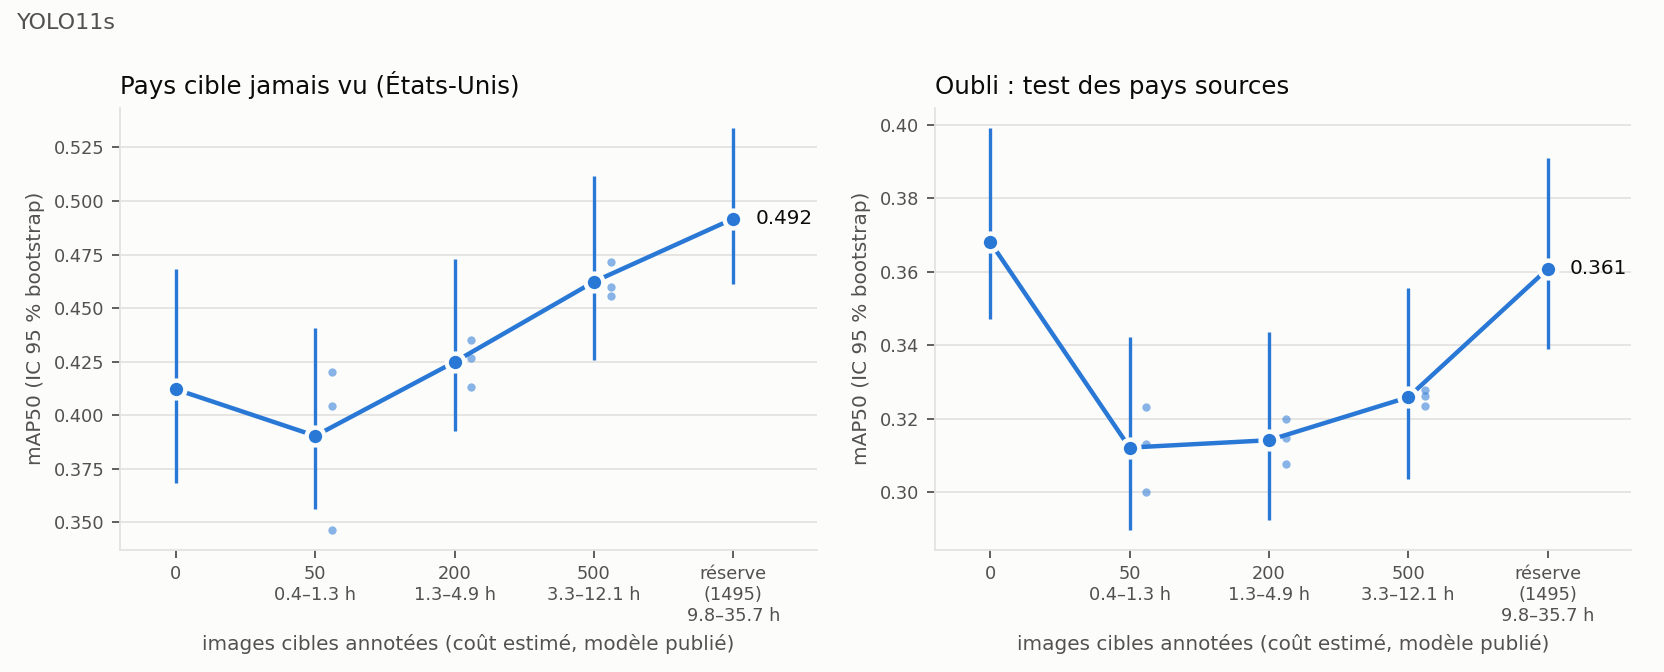

The file beside this chart, header and first rows:
metric, model, eval, k, n_seeds, value, value_seed_sd, value_seed_min, value_seed_max, value_boot_lo, value_boot_hi, h_low, h_high
mAP50, yolo11s, source_test, 0, 1, 0.368, 0.0, 0.368, 0.368, 0.3472, 0.3991, 0.0, 0.0
mAP50, yolo11s, source_test, 50, 3, 0.3121, 0.0115, 0.3001, 0.3231, 0.2898, 0.3421, 0.3533, 1.313
mAP50, yolo11s, source_test, 200, 3, 0.3141, 0.0063, 0.3075, 0.32, 0.2923, 0.3436, 1.333, 4.877
mAP50, yolo11s, source_test, 500, 3, 0.3258, 0.0022, 0.3234, 0.3277, 0.3035, 0.3555, 3.31, 12.05
mAP50, yolo11s, source_test, 1495, 1, 0.3607, 0.0, 0.3607, 0.3607, 0.3388, 0.3908, 9.83, 35.74
mAP50, yolo11s, source_val, 0, 1, 0.3723, 0.0, 0.3723, 0.3723, 0.3497, 0.402, 0.0, 0.0
mAP50, yolo11s, source_val, 50, 3, 0.3119, 0.0144, 0.2966, 0.3251, 0.2907, 0.3423, 0.3533, 1.313
mAP50, yolo11s, source_val, 200, 3, 0.3247, 0.0117, 0.3116, 0.3341, 0.3029, 0.3557, 1.333, 4.877
mAP50, yolo11s, source_val, 500, 3, 0.3383, 0.0017, 0.3365, 0.3397, 0.3157, 0.3702, 3.31, 12.05
mAP50, yolo11s, source_val, 1495, 1, 0.359, 0.0, 0.359, 0.359, 0.3362, 0.3901, 9.83, 35.74
mAP50, yolo11s, test_United_States, 0, 1, 0.4121, 0.0, 0.4121, 0.4121, 0.3684, 0.4682, 0.0, 0.0
mAP50, yolo11s, test_United_States, 50, 3, 0.3904, 0.0387, 0.3467, 0.4202, 0.3562, 0.4408, 0.3533, 1.313
mAP50, yolo11s, test_United_States, 200, 3, 0.4249, 0.0111, 0.413, 0.4349, 0.3925, 0.473, 1.333, 4.877
mAP50, yolo11s, test_United_States, 500, 3, 0.4623, 0.0084, 0.4555, 0.4716, 0.4257, 0.5116, 3.31, 12.05
mAP50, yolo11s, test_United_States, 1495, 1, 0.4917, 0.0, 0.4917, 0.4917, 0.4611, 0.5341, 9.83, 35.74
F1, yolo11s, source_test, 0, 1, 0.4278, 0.0, 0.4278, 0.4278, 0.4047, 0.4523, 0.0, 0.0
F1, yolo11s, source_test, 50, 3, 0.3983, 0.004, 0.3937, 0.4013, 0.3748, 0.422, 0.3533, 1.313
F1, yolo11s, source_test, 200, 3, 0.3931, 0.0094, 0.3849, 0.4033, 0.3706, 0.4165, 1.333, 4.877
F1, yolo11s, source_test, 500, 3, 0.4046, 0.002, 0.4028, 0.4068, 0.381, 0.4274, 3.31, 12.05
F1, yolo11s, source_test, 1495, 1, 0.4297, 0.0, 0.4297, 0.4297, 0.4072, 0.4543, 9.83, 35.74
F1, yolo11s, source_val, 0, 1, 0.4337, 0.0, 0.4337, 0.4337, 0.411, 0.4583, 0.0, 0.0
F1, yolo11s, source_val, 50, 3, 0.3935, 0.0141, 0.3798, 0.408, 0.3708, 0.4185, 0.3533, 1.313
F1, yolo11s, source_val, 200, 3, 0.4022, 0.0068, 0.3956, 0.4091, 0.3796, 0.4267, 1.333, 4.877
F1, yolo11s, source_val, 500, 3, 0.4118, 0.0023, 0.41, 0.4144, 0.388, 0.4375, 3.31, 12.05
F1, yolo11s, source_val, 1495, 1, 0.4291, 0.0, 0.4291, 0.4291, 0.4057, 0.4529, 9.83, 35.74
F1, yolo11s, test_United_States, 0, 1, 0.4966, 0.0, 0.4966, 0.4966, 0.479, 0.5129, 0.0, 0.0
F1, yolo11s, test_United_States, 50, 3, 0.5069, 0.001, 0.5057, 0.5076, 0.4909, 0.5225, 0.3533, 1.313
F1, yolo11s, test_United_States, 200, 3, 0.5295, 0.0332, 0.4927, 0.5573, 0.5135, 0.5458, 1.333, 4.877
F1, yolo11s, test_United_States, 500, 3, 0.5632, 0.0128, 0.5504, 0.5759, 0.548, 0.5799, 3.31, 12.05
F1, yolo11s, test_United_States, 1495, 1, 0.6005, 0.0, 0.6005, 0.6005, 0.5846, 0.6169, 9.83, 35.74
